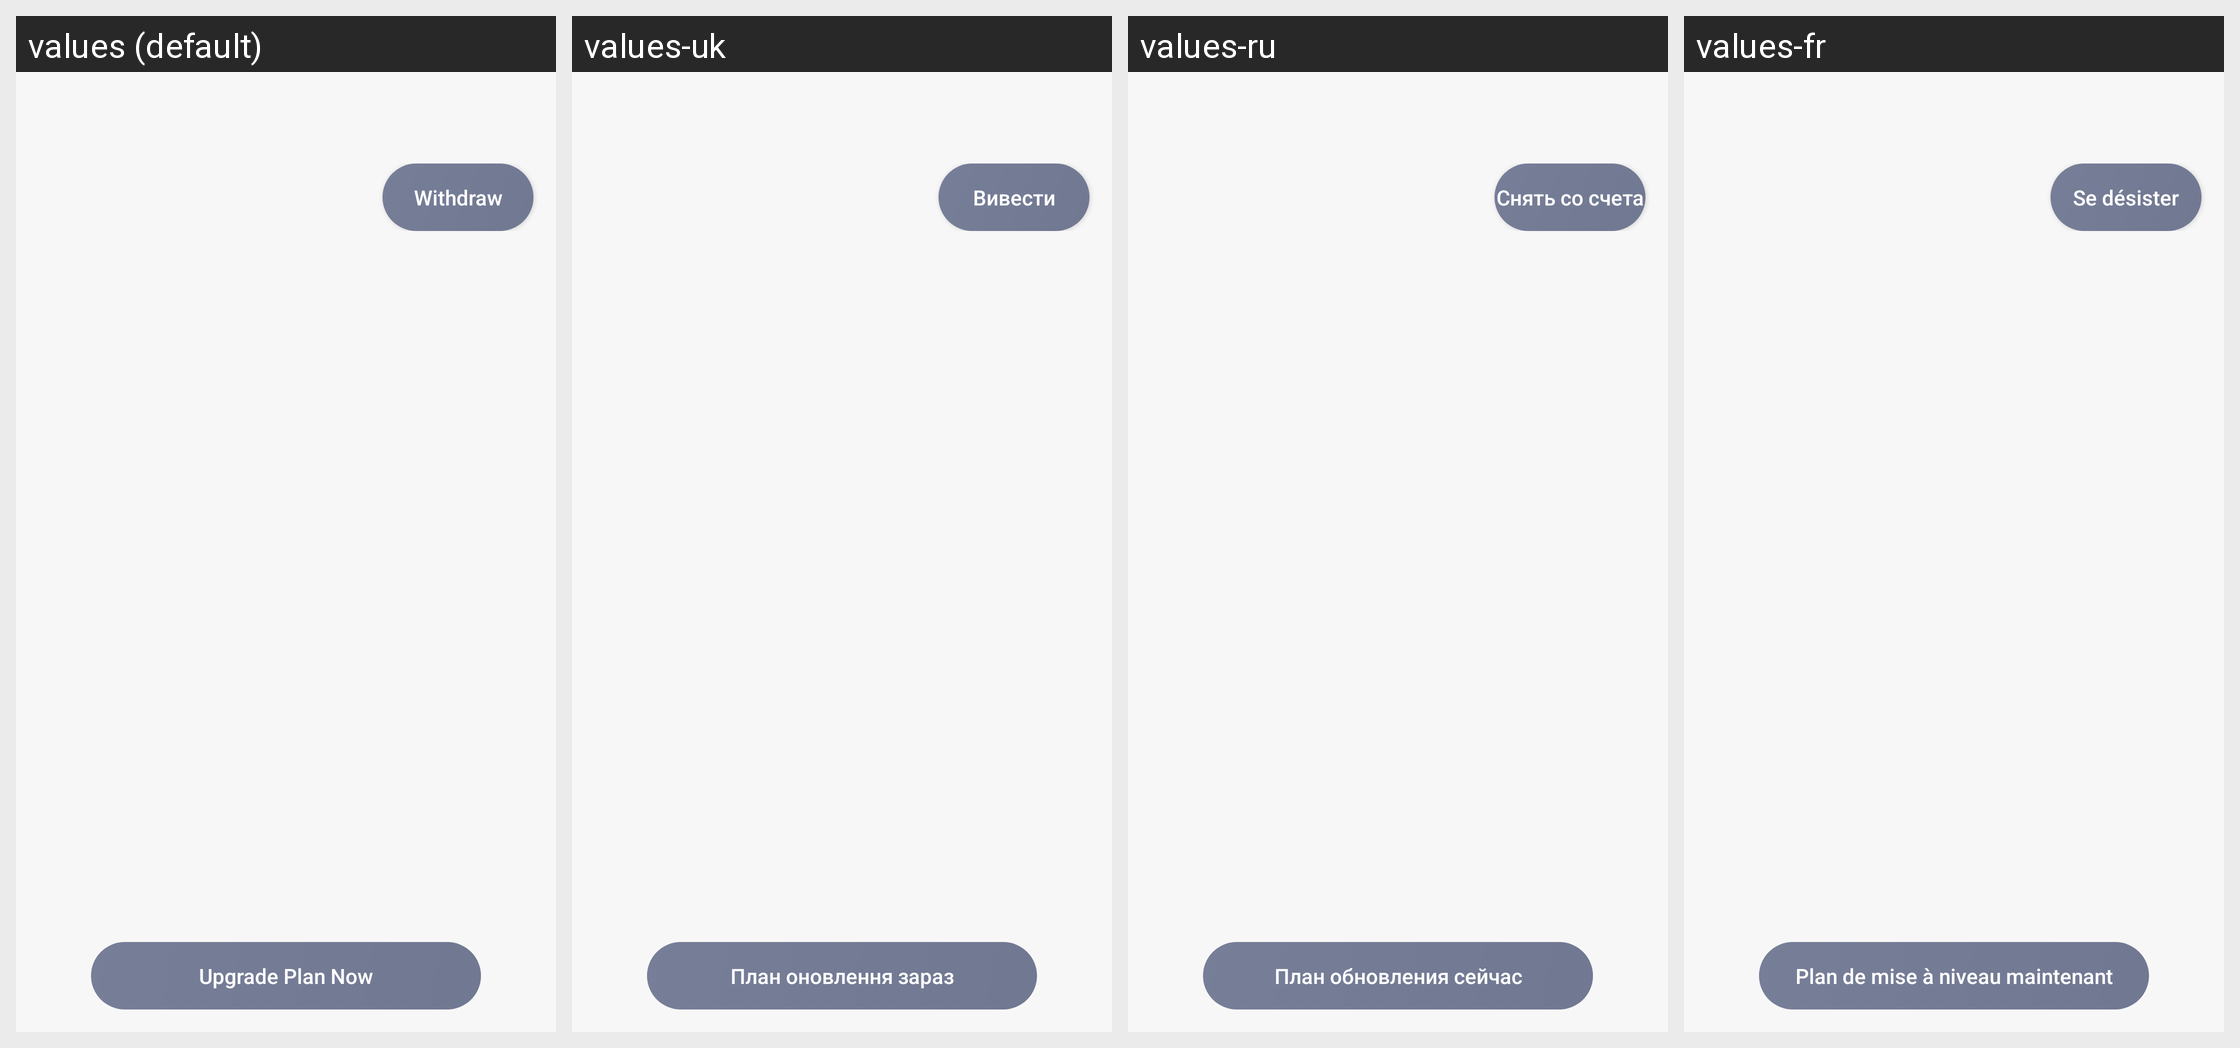

Here is an Android app screen in its default locale and in the app's own translations. Write out the translated-string differences for the strings that appear on this screen.
Android screen res/layout/activity_recruiter_subscription_wallet.xml rendered under 4 locales, left to right: values (default), values-uk, values-ru, values-fr. Device: Nexus 5 (rendered at 1080×1920; each locale shown at half size, 540×960, under a caption strip naming it); theme AppTheme.
Other locales in the repository, not shown: values-ca, values-de, values-es, values-in, values-it, values-nl.
Strings drawn on this screen, with the default value and each locale's value (text and hints the layout hard-codes, and strings that could not be matched under every locale, appear in the picture but are not listed):

withdraw
  values: Withdraw
  values-uk: Вивести
  values-ru: Снять со счета
  values-fr: Se désister

Upgrade_Plan_Now
  values: Upgrade Plan Now
  values-uk: План оновлення зараз
  values-ru: План обновления сейчас
  values-fr: Plan de mise à niveau maintenant
